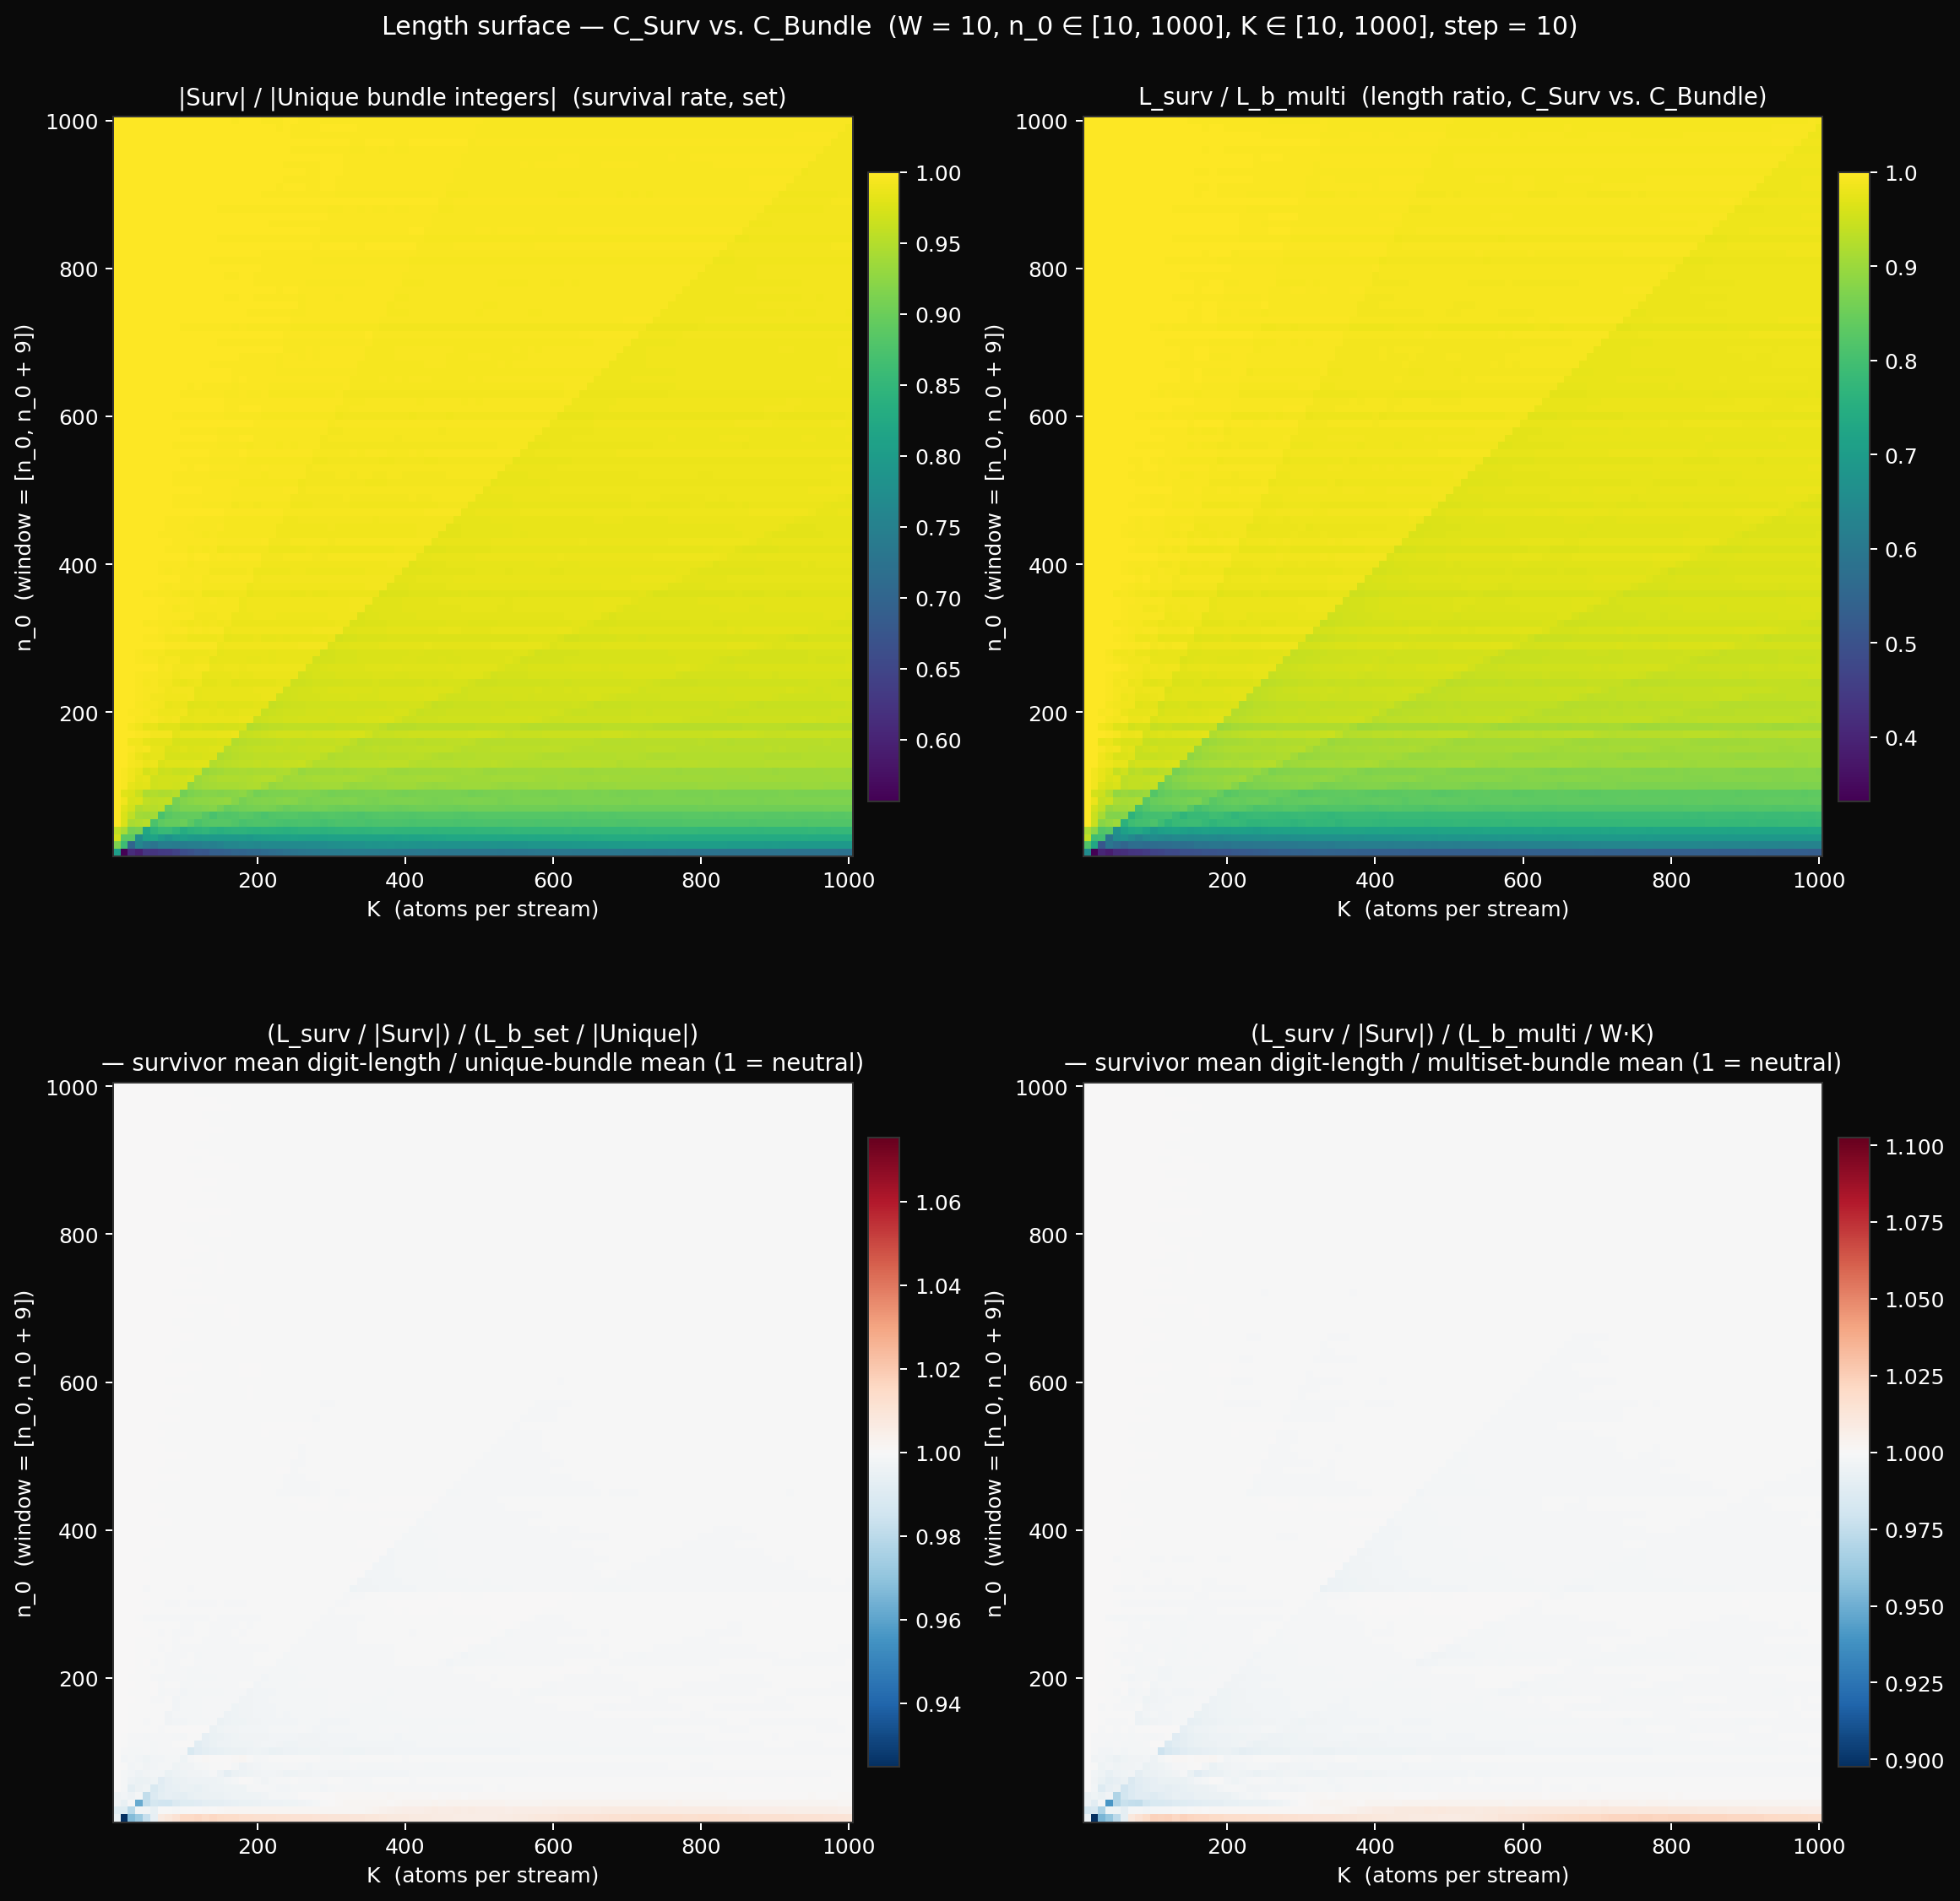

Here is the Python script that generated this plot:
"""
Length surface — does the survivor filter preserve mean digit-length?

Re-runs the l1_grid sweep but records survivor count, unique bundle
count, total survivor digit-length, total bundle digit-length per
cell. Tests whether the magnitude-level "tracking" claim about
C_Surv-as-optimizer extends one rung past L1 deviation: are survivor
integers, on average, the same digit-length as the bundle's?

Two views:

  multiset basis  — bundle is the W*K multiset of stream atoms (with
                    duplicates from cross-stream collisions). This is
                    the C_Bundle real number's actual atom sequence.
                    Mean digit length = L_b_multi / (W*K).

  set basis       — bundle is the deduplicated set of unique integers
                    appearing in the streams. Survivors live inside
                    this set. Mean digit length = L_b_set / n_unique.

Caches l1_grid_lengths.npz with arrays:
  N_UNIQUE   - unique bundle integer count
  N_SURV     - survivor count
  L_B_MULTI  - total digit length of bundle (multiset, length of C_Bundle)
  L_B_SET    - total digit length of bundle (set of unique integers)
  L_SURV     - total digit length of survivors (= length of C_Surv)
"""

import sys
sys.path.insert(0, '../../../../core')
sys.path.insert(0, '.')

import time
import numpy as np
import matplotlib.pyplot as plt
from matplotlib.colors import TwoSlopeNorm

W = 10
N0_VALUES = np.arange(10, 1001, 10)
K_VALUES = np.arange(10, 1001, 10)


def n_primes_vec(n, k):
    blocks = (k + n - 2) // (n - 1)
    m = np.arange(1, blocks * n + 1, dtype=np.int64)
    m_valid = m[m % n != 0]
    return (n * m_valid[:k]).astype(np.int64)


def cell_stats(n0, k, w=W):
    n1 = n0 + w - 1
    parts = [n_primes_vec(n, k) for n in range(n0, n1 + 1)]
    m_arr = np.concatenate(parts)

    dlen_arr = np.floor(np.log10(m_arr)).astype(np.int64) + 1
    L_b_multi = int(dlen_arr.sum())

    unique_vals, counts = np.unique(m_arr, return_counts=True)
    n_unique = unique_vals.size
    dlen_unique = np.floor(np.log10(unique_vals)).astype(np.int64) + 1
    L_b_set = int(dlen_unique.sum())

    surv_mask = (counts == 1)
    n_surv = int(surv_mask.sum())
    L_s = int(dlen_unique[surv_mask].sum())

    return n_unique, n_surv, L_b_multi, L_b_set, L_s


# Sanity check at the Two Tongues panel before sweeping the grid.
print("Sanity check at [2, 10], k=400 (W=9):")
nu, ns, lbm, lbs, ls = cell_stats(2, 400, w=9)
print(f"  n_unique={nu}  n_surv={ns}  L_b_multi={lbm}  "
      f"L_b_set={lbs}  L_surv={ls}")
print(f"  expected: n_surv=1338, L_b_multi=12874, L_surv=4894")
print()

print(f"Computing length grid: {len(N0_VALUES)} x {len(K_VALUES)} "
      f"cells, W={W}...")

t0 = time.time()
N_U = np.zeros((len(N0_VALUES), len(K_VALUES)), dtype=np.int64)
N_S = np.zeros_like(N_U)
L_BM = np.zeros_like(N_U)
L_BS = np.zeros_like(N_U)
L_S = np.zeros_like(N_U)

for i, n0 in enumerate(N0_VALUES):
    for j, k in enumerate(K_VALUES):
        nu, ns, lbm, lbs, ls = cell_stats(int(n0), int(k))
        N_U[i, j] = nu
        N_S[i, j] = ns
        L_BM[i, j] = lbm
        L_BS[i, j] = lbs
        L_S[i, j] = ls
    if (i + 1) % 10 == 0 or i == 0:
        print(f"  rows done: {i + 1}/{len(N0_VALUES)} "
              f"(t={time.time() - t0:.1f}s)")

print(f"Total compute: {time.time() - t0:.1f}s")

np.savez('l1_grid_lengths.npz',
         N_UNIQUE=N_U, N_SURV=N_S,
         L_B_MULTI=L_BM, L_B_SET=L_BS, L_SURV=L_S,
         N0_VALUES=N0_VALUES, K_VALUES=K_VALUES, W=W)
print("-> l1_grid_lengths.npz")

# Derived ratios.
n_multi = float(W) * K_VALUES[None, :]  # W*K, broadcast over n_0 axis
mean_dlen_b_multi = L_BM / n_multi              # digit length per atom slot
mean_dlen_b_set = L_BS / N_U                    # per unique bundle integer
mean_dlen_s = L_S / N_S                         # per survivor

set_ratio = mean_dlen_s / mean_dlen_b_set       # 1 ⇒ filter neutral on dlen
multi_ratio = mean_dlen_s / mean_dlen_b_multi   # 1 ⇒ C_Surv ~ C_Bundle dlen

surv_share_unique = N_S / N_U                   # of unique integers
length_share = L_S / L_BM                       # of C_Bundle digit positions

print()
print(f"survivor-share-of-unique   range: "
      f"[{surv_share_unique.min():.4f}, {surv_share_unique.max():.4f}], "
      f"median {np.median(surv_share_unique):.4f}")
print(f"L_surv / L_b_multi         range: "
      f"[{length_share.min():.4f}, {length_share.max():.4f}], "
      f"median {np.median(length_share):.4f}")
print(f"mean-dlen ratio (set)      range: "
      f"[{set_ratio.min():.4f}, {set_ratio.max():.4f}], "
      f"median {np.median(set_ratio):.4f}")
print(f"mean-dlen ratio (multiset) range: "
      f"[{multi_ratio.min():.4f}, {multi_ratio.max():.4f}], "
      f"median {np.median(multi_ratio):.4f}")

# --- Plot: 2x2 grid ---
fig, axes = plt.subplots(2, 2, figsize=(13, 13))
fig.patch.set_facecolor('#0a0a0a')

step_x = K_VALUES[1] - K_VALUES[0]
step_y = N0_VALUES[1] - N0_VALUES[0]
extent = (K_VALUES[0] - step_x / 2, K_VALUES[-1] + step_x / 2,
          N0_VALUES[0] - step_y / 2, N0_VALUES[-1] + step_y / 2)


def panel(ax, data, title, cmap='viridis', diverging_at=None):
    ax.set_facecolor('#0a0a0a')
    if diverging_at is not None:
        d = np.abs(data - diverging_at).max()
        norm = TwoSlopeNorm(vmin=diverging_at - d, vcenter=diverging_at,
                            vmax=diverging_at + d)
        im = ax.imshow(data, aspect='equal', origin='lower',
                       cmap='RdBu_r', norm=norm,
                       interpolation='nearest', extent=extent)
    else:
        im = ax.imshow(data, aspect='equal', origin='lower', cmap=cmap,
                       interpolation='nearest', extent=extent)
    ax.set_xlabel('K  (atoms per stream)', color='white', fontsize=10)
    ax.set_ylabel(f'n_0  (window = [n_0, n_0 + {W - 1}])',
                  color='white', fontsize=10)
    ax.tick_params(colors='white')
    for spine in ax.spines.values():
        spine.set_color('#333')
    ax.set_title(title, color='white', fontsize=11)
    cbar = plt.colorbar(im, ax=ax, fraction=0.04, pad=0.02)
    cbar.ax.tick_params(colors='white')
    cbar.outline.set_edgecolor('#333')


panel(axes[0, 0], surv_share_unique,
      '|Surv| / |Unique bundle integers|  (survival rate, set)')
panel(axes[0, 1], length_share,
      'L_surv / L_b_multi  (length ratio, C_Surv vs. C_Bundle)')
panel(axes[1, 0], set_ratio,
      '(L_surv / |Surv|) / (L_b_set / |Unique|)\n'
      '— survivor mean digit-length / unique-bundle mean (1 = neutral)',
      diverging_at=1.0)
panel(axes[1, 1], multi_ratio,
      '(L_surv / |Surv|) / (L_b_multi / W·K)\n'
      '— survivor mean digit-length / multiset-bundle mean (1 = neutral)',
      diverging_at=1.0)

fig.suptitle(
    f'Length surface — C_Surv vs. C_Bundle  '
    f'(W = {W}, n_0 ∈ [{N0_VALUES[0]}, {N0_VALUES[-1]}], '
    f'K ∈ [{K_VALUES[0]}, {K_VALUES[-1]}], step = {step_x})',
    color='white', fontsize=12)

plt.tight_layout()
plt.savefig('l1_grid_lengths.png', dpi=180, facecolor='#0a0a0a',
            bbox_inches='tight')
print("-> l1_grid_lengths.png")
